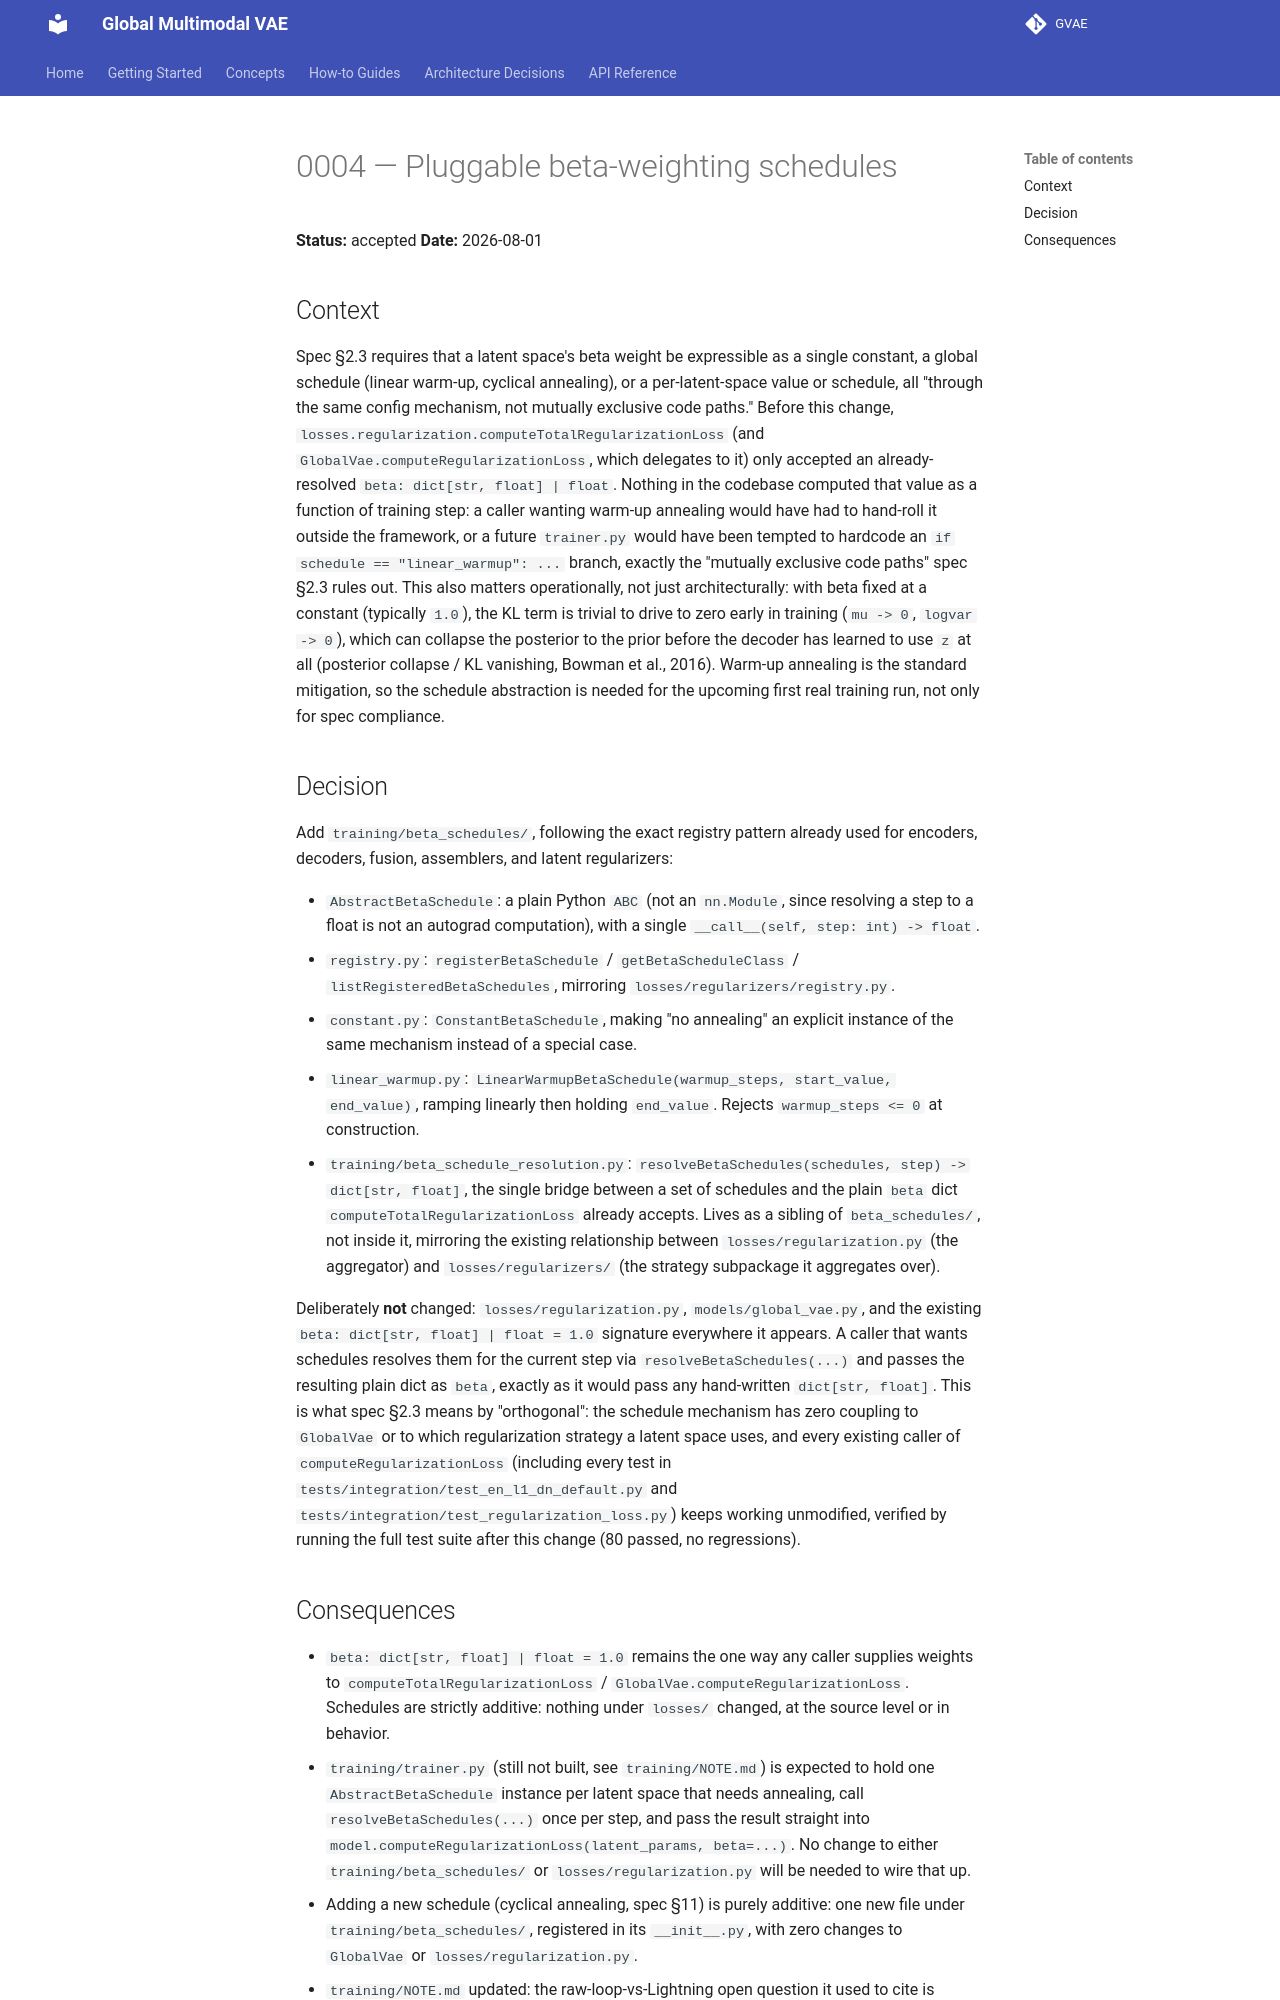

repository: Venon282/GVAE · page: adr/0004-pluggable-beta-schedules/index.html · generator: mkdocs

# 0004 — Pluggable beta-weighting schedules

**Status:** accepted
**Date:** 2026-08-01

## Context

Spec §2.3 requires that a latent space's beta weight be expressible as
a single constant, a global schedule (linear warm-up, cyclical
annealing), or a per-latent-space value or schedule, all "through the
same config mechanism, not mutually exclusive code paths." Before this
change, `losses.regularization.computeTotalRegularizationLoss` (and
`GlobalVae.computeRegularizationLoss`, which delegates to it) only
accepted an already-resolved `beta: dict[str, float] | float`. Nothing
in the codebase computed that value as a function of training step: a
caller wanting warm-up annealing would have had to hand-roll it
outside the framework, or a future `trainer.py` would have been
tempted to hardcode an `if schedule == "linear_warmup": ...` branch,
exactly the "mutually exclusive code paths" spec §2.3 rules out. This
also matters operationally, not just architecturally: with beta fixed
at a constant (typically `1.0`), the KL term is trivial to drive to
zero early in training (`mu -> 0`, `logvar -> 0`), which can collapse
the posterior to the prior before the decoder has learned to use `z`
at all (posterior collapse / KL vanishing, Bowman et al., 2016).
Warm-up annealing is the standard mitigation, so the schedule
abstraction is needed for the upcoming first real training run, not
only for spec compliance.

## Decision

Add `training/beta_schedules/`, following the exact registry pattern
already used for encoders, decoders, fusion, assemblers, and latent
regularizers:

- `AbstractBetaSchedule`: a plain Python `ABC` (not an `nn.Module`,
  since resolving a step to a float is not an autograd computation),
  with a single `__call__(self, step: int) -> float`.
- `registry.py`: `registerBetaSchedule` / `getBetaScheduleClass` /
  `listRegisteredBetaSchedules`, mirroring
  `losses/regularizers/registry.py`.
- `constant.py`: `ConstantBetaSchedule`, making "no annealing" an
  explicit instance of the same mechanism instead of a special case.
- `linear_warmup.py`: `LinearWarmupBetaSchedule(warmup_steps,
  start_value, end_value)`, ramping linearly then holding
  `end_value`. Rejects `warmup_steps <= 0` at construction.
- `training/beta_schedule_resolution.py`:
  `resolveBetaSchedules(schedules, step) -> dict[str, float]`, the
  single bridge between a set of schedules and the plain `beta` dict
  `computeTotalRegularizationLoss` already accepts. Lives as a sibling
  of `beta_schedules/`, not inside it, mirroring the existing
  relationship between `losses/regularization.py` (the aggregator) and
  `losses/regularizers/` (the strategy subpackage it aggregates over).

Deliberately **not** changed: `losses/regularization.py`,
`models/global_vae.py`, and the existing `beta: dict[str, float] |
float = 1.0` signature everywhere it appears. A caller that wants
schedules resolves them for the current step via
`resolveBetaSchedules(...)` and passes the resulting plain dict as
`beta`, exactly as it would pass any hand-written `dict[str, float]`.
This is what spec §2.3 means by "orthogonal": the schedule mechanism
has zero coupling to `GlobalVae` or to which regularization strategy a
latent space uses, and every existing caller of
`computeRegularizationLoss` (including every test in
`tests/integration/test_en_l1_dn_default.py` and
`tests/integration/test_regularization_loss.py`) keeps working
unmodified, verified by running the full test suite after this change
(80 passed, no regressions).
